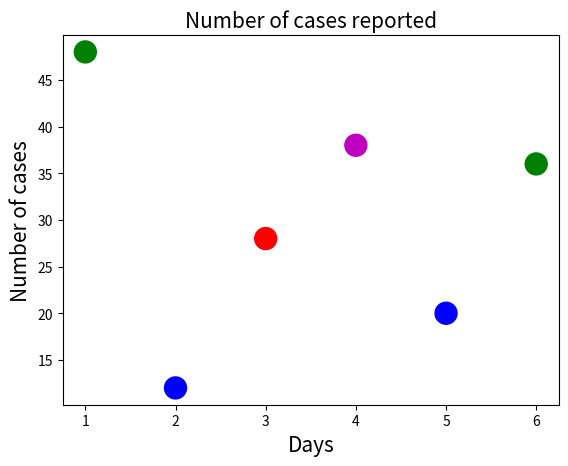

Source code (Python):
import matplotlib.pyplot as plt
day=[1,2,3,4,5,6]
num=[48,12,28,38,20,36]
plt.xlabel("Days",fontsize=15)
plt.ylabel("Number of cases",fontsize=15)
plt.title("Number of cases reported",fontsize=15)
plt.scatter(day,num,s=250,color=['g','b','r','m','b','g'])
plt.show()